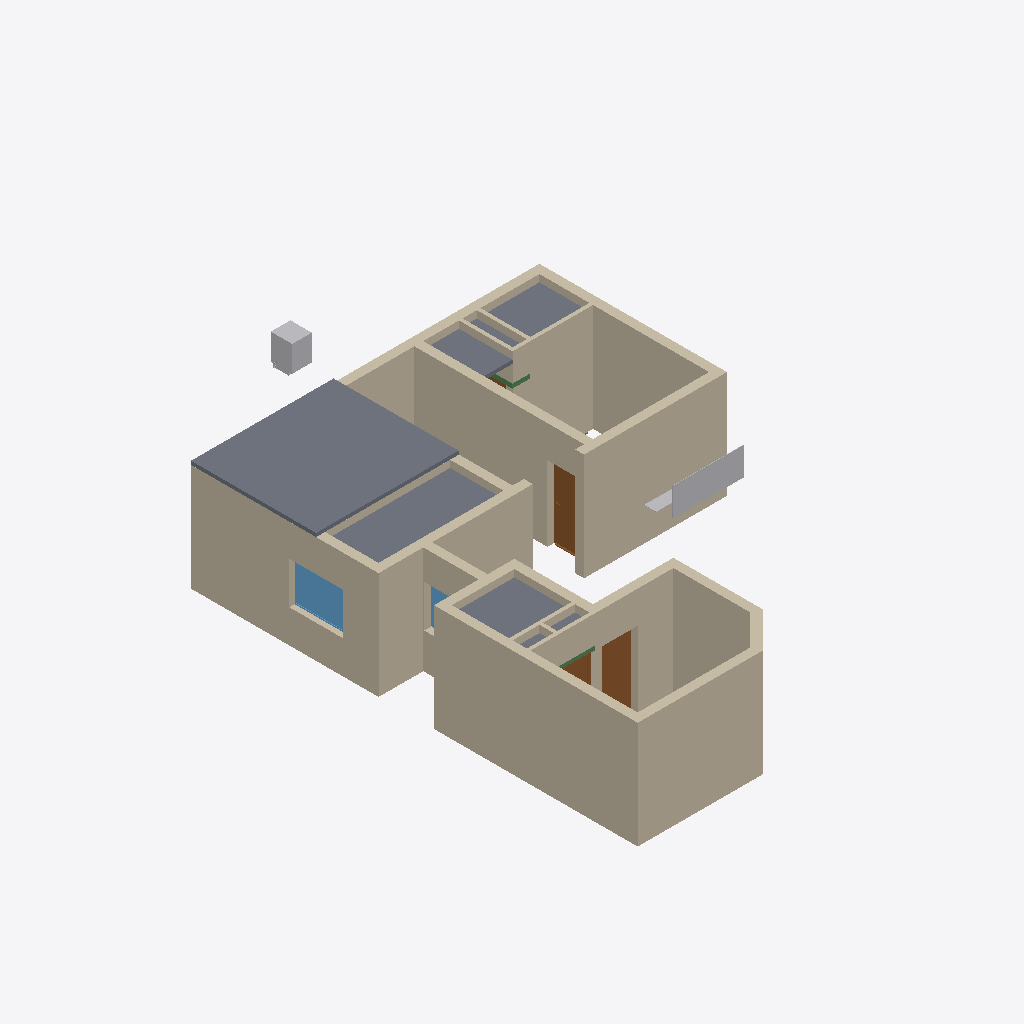
Isometric view of an IFC building model (IFC-SPF (STEP), schema IFC4X3, length unit metre), seen from the south-west, elements coloured by IFC class: 27 walls (beige), 4 slabs (grey), 4 doors (brown), 3 other elements (light grey), 3 beams (green), 2 windows (light blue).
Extent 9.8 m × 16.8 m × 3.2 m (x, y, z). Storeys (2): GF at 0.00 m; Elements at 0.00 m. Elements (187): 61 IfcSystemFurnitureElement, 29 IfcWall, 24 IfcBuildingElementProxy, 21 IfcCovering, 14 IfcSanitaryTerminal, 9 IfcDoor, 7 IfcSlab, 6 IfcElectricAppliance, 5 IfcMember, 5 IfcWindow, 3 IfcBeam, 3 IfcFurniture.

HEADER;
FILE_DESCRIPTION(('ViewDefinition[DesignTransferView]'),'2;1');
FILE_NAME('Sajeev.ifc','2026-10-31T20:30:17+05:30',(''),(''),'IfcOpenShell 0.9.0.post1','Bonsai 0.9.0-post1','Nobody');
FILE_SCHEMA(('IFC4X3'));
ENDSEC;
DATA;
#1=IFCPROJECT('06WA$69sj3ffUfXL5BnTVW',$,'My Project',$,$,$,$,(#10,#22),#5);
#27=IFCSITE('3qUYzsAXL889j6_GD8JDx8',$,'My Site',$,$,#50,$,$,$,$,$,$,$,$);
#33=IFCBUILDING('062Rkr1f94JPPA$h61pq2Y',$,'My Building',$,$,#56,$,$,$,$,$,$);
#39=IFCBUILDINGSTOREY('16W6$0bP9Foerw7fy7ZYWu',$,'GF',$,$,#62,$,$,$,$);
#11376=IFCBUILDINGSTOREY('3lhw7vpRXDPhN4PQg2osuR',$,'Elements',$,$,#11392,$,$,$,$);
#2226=IFCWALL('0_9FOGtwX17PyYZwIxgoa2',$,'Wall',$,$,#2255,#2237,$,$);
#26649=IFCSLAB('17j_2IEJf4hPewPIfHI5KK',$,'Slab',$,$,#26771,#26660,$,$);
#1796=IFCWALL('0Ym3PZhIP2QfU_dXyWKsAH',$,'Wall',$,$,#1830,#1807,$,$);
#2854=IFCWALL('1oeNznDlH3WOmvvZEBgSaJ',$,'Wall',$,$,#2974,#2865,$,$);
#2376=IFCWALL('1CFmHHjbzASAijkOVztaLU',$,'Wall',$,$,#3358,#2387,$,$);
#2505=IFCWALL('3s2r10u_f4NfGHMgqTG7KP',$,'Wall',$,$,#2534,#2516,$,$);
#1856=IFCWALL('1uM4hduTLFyApqHUD4b8hy',$,'Wall',$,$,#1885,#1867,$,$);
#2535=IFCWALL('0wBysgiAT78g2jJ_EY2BKG',$,'Wall',$,$,#2564,#2546,$,$);
#2433=IFCWALL('3_Vg6Sh7r7RuWgHjzjaTbi',$,'Wall',$,$,#2504,#2444,$,$);
#3267=IFCWALL('1j2Q54u093B8d0bVTG$NOI',$,'Wall',$,$,#3379,#3278,$,$);
#40546=IFCWALL('3h6xPUtE1E6x6Cb4SDwHk6',$,'Wall',$,$,#40644,#40557,$,$);
#26619=IFCSLAB('260FokwCf3RfmzqTcrD7oW',$,'Slab',$,$,#26693,#26633,$,$);
#26694=IFCSLAB('0LOM4QRmP019nPmDHh0RwG',$,'Slab',$,$,#26726,#26705,$,$);
#26727=IFCSLAB('20FpJYk2L7DBVuQtXqmqaM',$,'Slab',$,$,#26776,#26738,$,$);
#3096=IFCWALL('1hE9SzFvz6vvwA4XF9Kn2v',$,'Wall',$,$,#3146,#3107,$,$);
#2061=IFCWALL('1x8t67YibBKQsZz821LNSp',$,'Wall',$,$,#4152,#2072,$,$);
#10466=IFCSYSTEMFURNITUREELEMENT('3kRqPm_E545QmCuo3lXP3W',$,'SystemFurnitureElement',$,$,#11499,#10465,$,$);
#2288=IFCWALL('3062bhZbT3xPSvEJu6SP2W',$,'Wall',$,$,#3266,#2299,$,$);
#2772=IFCWALL('333owhDt50seBMIXJn2nyy',$,'Wall',$,$,#3069,#2783,$,$);
#11912=IFCWINDOW('1woZ__cOnARRkLxpi3J2a0',$,'Window',$,$,#40158,#43142,$,1.1749999523162842,1.5,$,.SINGLE_PANEL.,$);
#41691=IFCWALL('3yeT6W_1TDsBQZ4soD5O42',$,'Wall',$,$,#42196,#41706,$,$);
#6364=IFCDOOR('1v_G_C3Er1AwlWJo76RaWX',$,'Door',$,$,#9503,#7318,$,2.0999999046325684,1.0,$,.SINGLE_SWING_RIGHT.,$);
#16105=IFCELECTRICAPPLIANCE('1EVoncmeTFQ82KY_MdlOTk',$,'ElectricAppliance',$,$,#19977,#16130,'#03',$);
#6429=IFCDOOR('0n67U1Nkn4tQEnrYWp0h0X',$,'Door',$,$,#6596,#6437,$,2.0999999046325684,1.0,$,.SINGLE_SWING_LEFT.,$);
#2138=IFCWALL('0z6dVjh3nA29Ogj4QLGp8M',$,'Wall',$,$,#3197,#2149,$,$);
#1743=IFCWALL('0ZSjpvzjX9ofXT$U8xVNPx',$,'Wall',$,$,#1795,#1754,$,$);
#36394=IFCWALL('2ls49DV2j12g85533LqDWm',$,'Wall',$,$,#37119,#36405,$,$);
#1913=IFCWALL('02Zic7Vmr0u8YtgRoOamie',$,'Wall',$,$,#2728,#1924,$,$);
#41775=IFCWALL('2hqvqd16fCmAB8dDvhbXyG',$,'Wall',$,$,#42206,#41790,$,$);
#41733=IFCWALL('1gzVzVy2r1mxtxllBgg50o',$,'Wall',$,$,#42201,#41748,$,$);
#3600=IFCWALL('2_81o9rczDmg0sMcxsFBIL',$,'Wall',$,$,#3629,#3611,$,$);
#3966=IFCWALL('3bCp2guWz4U9Z1pi2HPOGn',$,'Wall',$,$,#4032,#3977,$,$);
#3292=IFCWALL('3mwdgLD6n0mubTPvqEZp7z',$,'Wall',$,$,#3965,#3303,$,$);
#10013=IFCDOOR('1NvX1BIKX5rRyRJO1HWLcu',$,'Door',$,$,#43580,#43394,$,2.0999999046325684,0.800000011920929,$,.SINGLE_SWING_RIGHT.,$);
#11097=IFCSYSTEMFURNITUREELEMENT('1D$m5mMnz5GRE1AKnEBBFF',$,'SystemFurnitureElement',$,$,#11524,#11096,$,$);
#3549=IFCWALL('3HMcaMzmrDpAlJkeATlG9I',$,'Wall',$,$,#4106,#3560,$,$);
#5694=IFCWINDOW('3BC4n_SzX6qeaGPmVXIAfx',$,'Window',$,$,#36553,#5703,$,1.1749999523162842,1.5,$,.SINGLE_PANEL.,$);
#3735=IFCWALL('2$2gUPRbn238gG44i2moE7',$,'Wall',$,$,#3879,#3746,$,$);
#42155=IFCBEAM('1TwxihnPPDaPbzXgjGcApT',$,'Beam',$,$,#42191,#42166,$,$);
#41964=IFCBEAM('1zXgKZbIP8CALdon9HzPhC',$,'Beam',$,$,#42139,#41976,$,$);
#10041=IFCWALL('341YzdrlX5ShPK9BLmBsj7',$,'Wall',$,$,#10110,#10056,$,$);
#41992=IFCBEAM('0x4CQUNArBo9kWXNmqm21n',$,'Beam',$,$,#42154,#42003,$,$);
#10192=IFCDOOR('0wp4seahT2vuRmAipRZVEt',$,'Door',$,$,#43565,#43349,$,2.0999999046325684,0.800000011920929,$,$,$);
ENDSEC;
